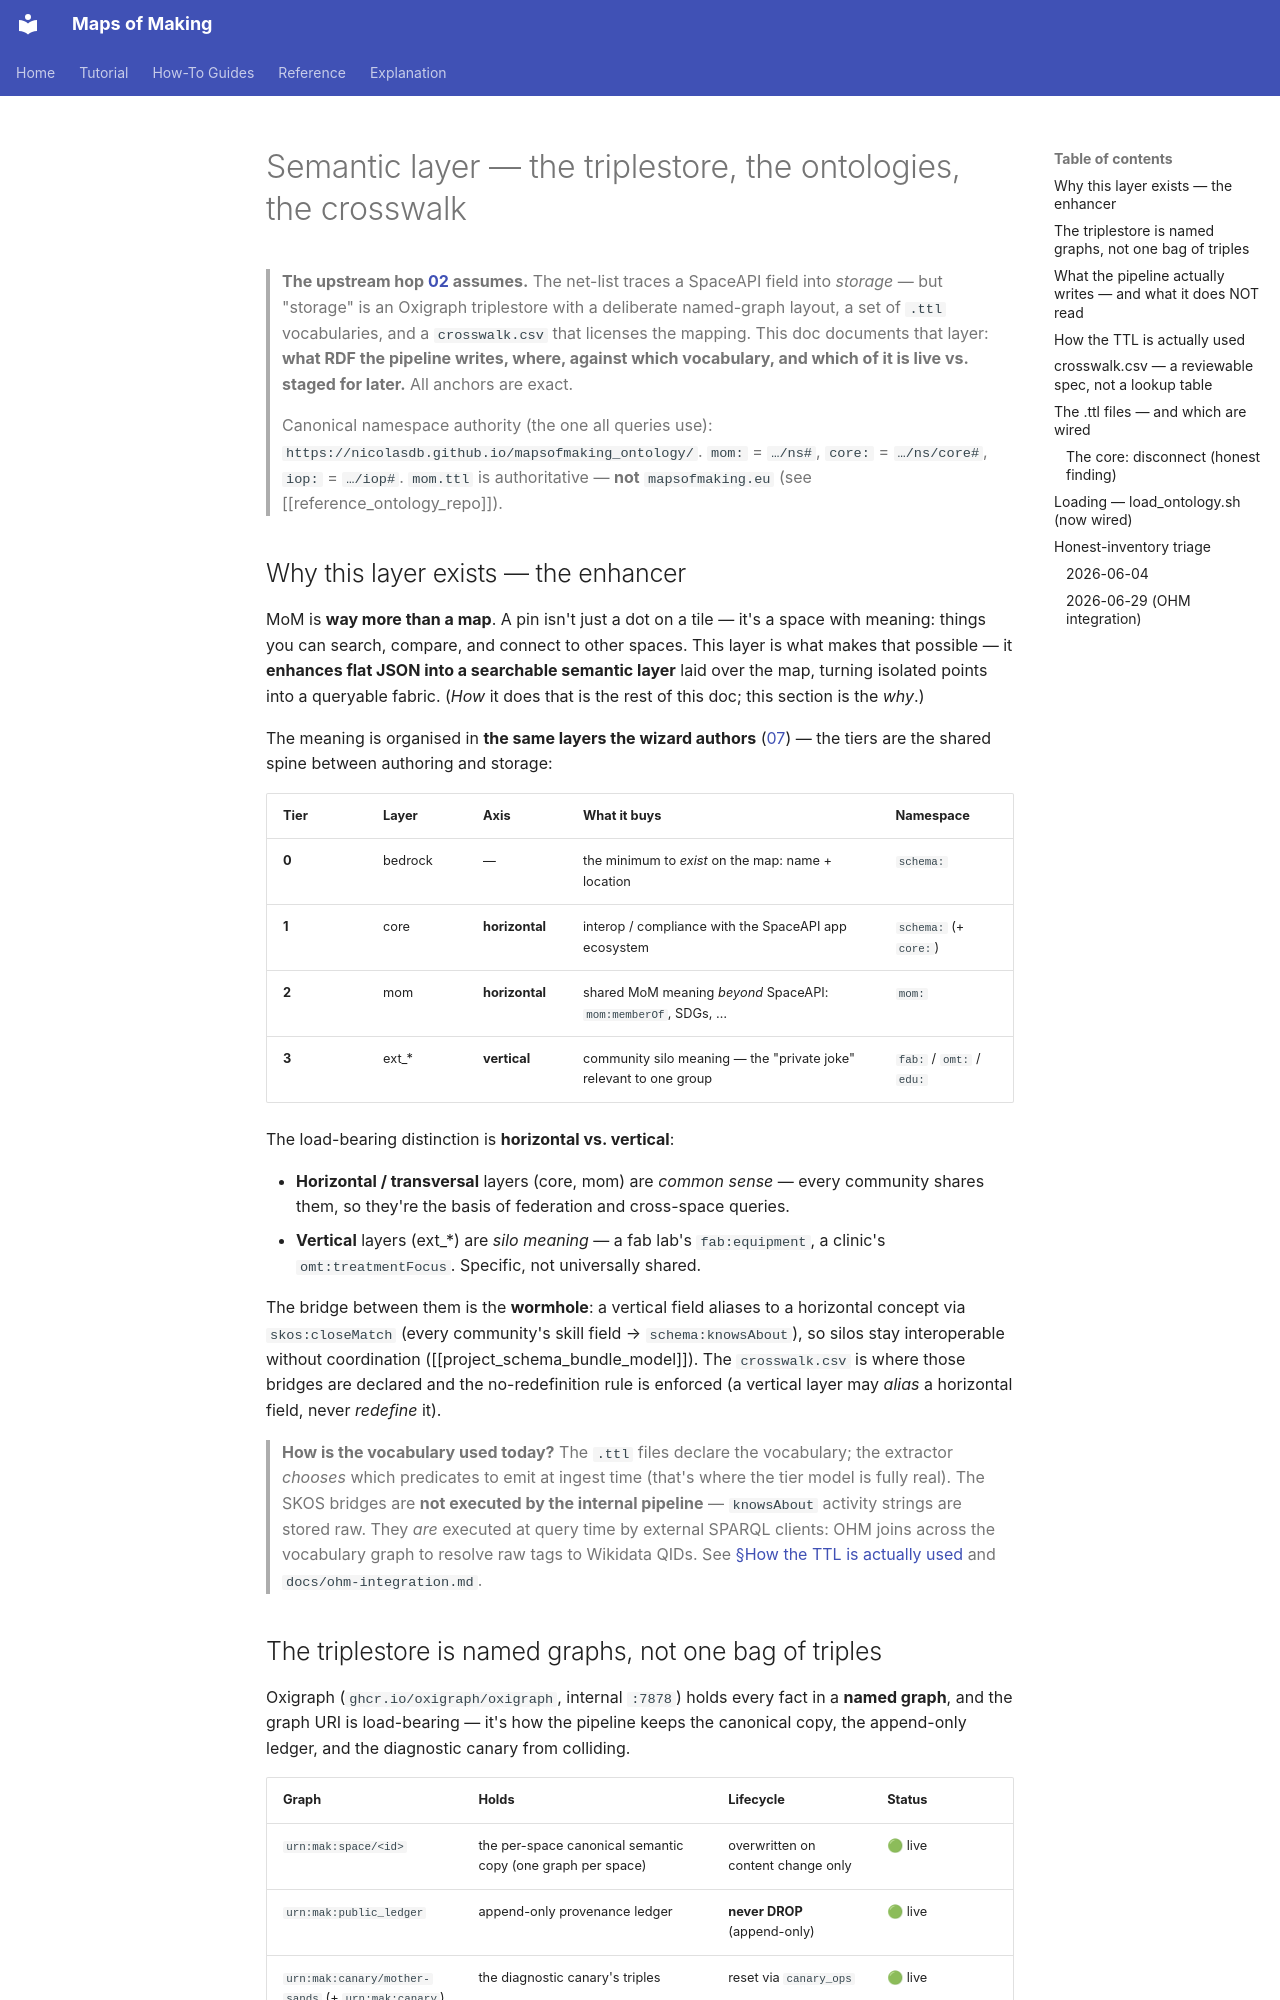

repository: nicolasdb/maps_of_making · page: architecture/08-semantic-layer/index.html · generator: mkdocs

# Semantic layer — the triplestore, the ontologies, the crosswalk

> **The upstream hop [02](02-field-traceability.md) assumes.** The net-list traces a SpaceAPI field
> into *storage* — but "storage" is an Oxigraph triplestore with a deliberate named-graph layout, a
> set of `.ttl` vocabularies, and a `crosswalk.csv` that licenses the mapping. This doc documents that
> layer: **what RDF the pipeline writes, where, against which vocabulary, and which of it is live vs.
> staged for later.** All anchors are exact.
>
> Canonical namespace authority (the one all queries use): `https://nicolasdb.github.io/mapsofmaking_ontology/`.
> `mom:` = `…/ns#`, `core:` = `…/ns/core#`, `iop:` = `…/iop#`. `mom.ttl` is authoritative — **not**
> `mapsofmaking.eu` (see [[reference_ontology_repo]]).

## Why this layer exists — the enhancer

MoM is **way more than a map**. A pin isn't just a dot on a tile — it's a space with meaning: things
you can search, compare, and connect to other spaces. This layer is what makes that possible — it
**enhances flat JSON into a searchable semantic layer** laid over the map, turning isolated points into
a queryable fabric. (*How* it does that is the rest of this doc; this section is the *why*.)

The meaning is organised in **the same layers the wizard authors** ([07](07-wizard-shell.md)) — the
tiers are the shared spine between authoring and storage:

| Tier | Layer | Axis | What it buys | Namespace |
|---|---|---|---|---|
| **0** | bedrock | — | the minimum to *exist* on the map: name + location | `schema:` |
| **1** | core | **horizontal** | interop / compliance with the SpaceAPI app ecosystem | `schema:` (+ `core:`) |
| **2** | mom | **horizontal** | shared MoM meaning *beyond* SpaceAPI: `mom:memberOf`, SDGs, … | `mom:` |
| **3** | ext_* | **vertical** | community silo meaning — the "private joke" relevant to one group | `fab:` / `omt:` / `edu:` |

The load-bearing distinction is **horizontal vs. vertical**:

- **Horizontal / transversal** layers (core, mom) are *common sense* — every community shares them, so
  they're the basis of federation and cross-space queries.
- **Vertical** layers (ext_*) are *silo meaning* — a fab lab's `fab:equipment`, a clinic's
  `omt:treatmentFocus`. Specific, not universally shared.

The bridge between them is the **wormhole**: a vertical field aliases to a horizontal concept via
`skos:closeMatch` (every community's skill field → `schema:knowsAbout`), so silos stay interoperable
without coordination ([[project_schema_bundle_model]]). The `crosswalk.csv` is where those bridges are
declared and the no-redefinition rule is enforced (a vertical layer may *alias* a horizontal field,
never *redefine* it).

> **How is the vocabulary used today?** The `.ttl` files declare the vocabulary; the extractor *chooses*
> which predicates to emit at ingest time (that's where the tier model is fully real). The SKOS bridges
> are **not executed by the internal pipeline** — `knowsAbout` activity strings are stored raw. They
> *are* executed at query time by external SPARQL clients: OHM joins across the vocabulary graph to
> resolve raw tags to Wikidata QIDs. See [§How the TTL is actually used](#how-the-ttl-is-actually-used)
> and `docs/ohm-integration.md`.
